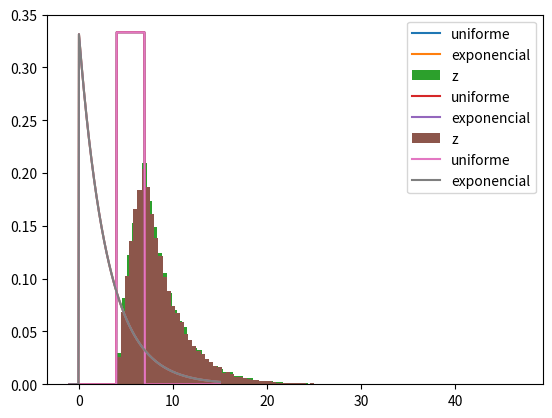

The script that saved this image:
import pandas as pd
import numpy as np
from scipy.stats import uniform, expon
import matplotlib.pyplot as plt
%matplotlib inline

# Vamos criar uma faixa no eixo x, válida para ambas
eixo_x = np.linspace(-1, 15, 300)

# X: uniforme entre 4 a 7
a = 4
b = 7
loc_unif = a
scale_unif = b - a # Veja o zôo de distribuições
pdf_unif = uniform.pdf(eixo_x, loc=loc_unif, scale=scale_unif)

# Y: exponencial com média 3
scale_exp = 3
pdf_exp = expon.pdf(eixo_x, scale=scale_exp)

plt.plot(eixo_x, pdf_unif, label="uniforme")
plt.plot(eixo_x, pdf_exp, label="exponencial")
plt.legend(loc='upper right');


n = 50000
amostras = []

for i in range(n):
    x = uniform.rvs(loc=loc_unif, scale=scale_unif)
    y = expon.rvs(scale=scale_exp)
    z = x + y
    amostras.append(z)


x

plt.hist(amostras, label="z", bins=80, density=True)
plt.plot(eixo_x, pdf_unif, label="uniforme")
plt.plot(eixo_x, pdf_exp, label="exponencial")
plt.legend(loc='upper right');

x_ = uniform.rvs(loc=loc_unif, scale=scale_unif, size=n)
y_ = expon.rvs(scale=scale_exp, size=n)
z_ = x_ + y_ # note que estamos somando elemento a elemento de x_ e y_ e obtendo um novo array

#Cálculo da Correlação entre X e Y - via Numpy
np.corrcoef(x_,y_)

#Cálculo da Correlação entre X e Y - via Pandas
pd.Series(x_).corr(pd.Series(y_))

#Cálculo da Covariância entre X e Y - via Pandas
pd.Series(x_).cov(pd.Series(y_))

plt.hist(z_, label="z", bins=80, density=True)
plt.plot(eixo_x, pdf_unif, label="uniforme")
plt.plot(eixo_x, pdf_exp, label="exponencial")
plt.legend(loc='upper right');

z_.mean()

np.mean(z_)

z_.var()

np.var(z_, ddof=0) # o denominador da variância tem um termo (n - ddof).













